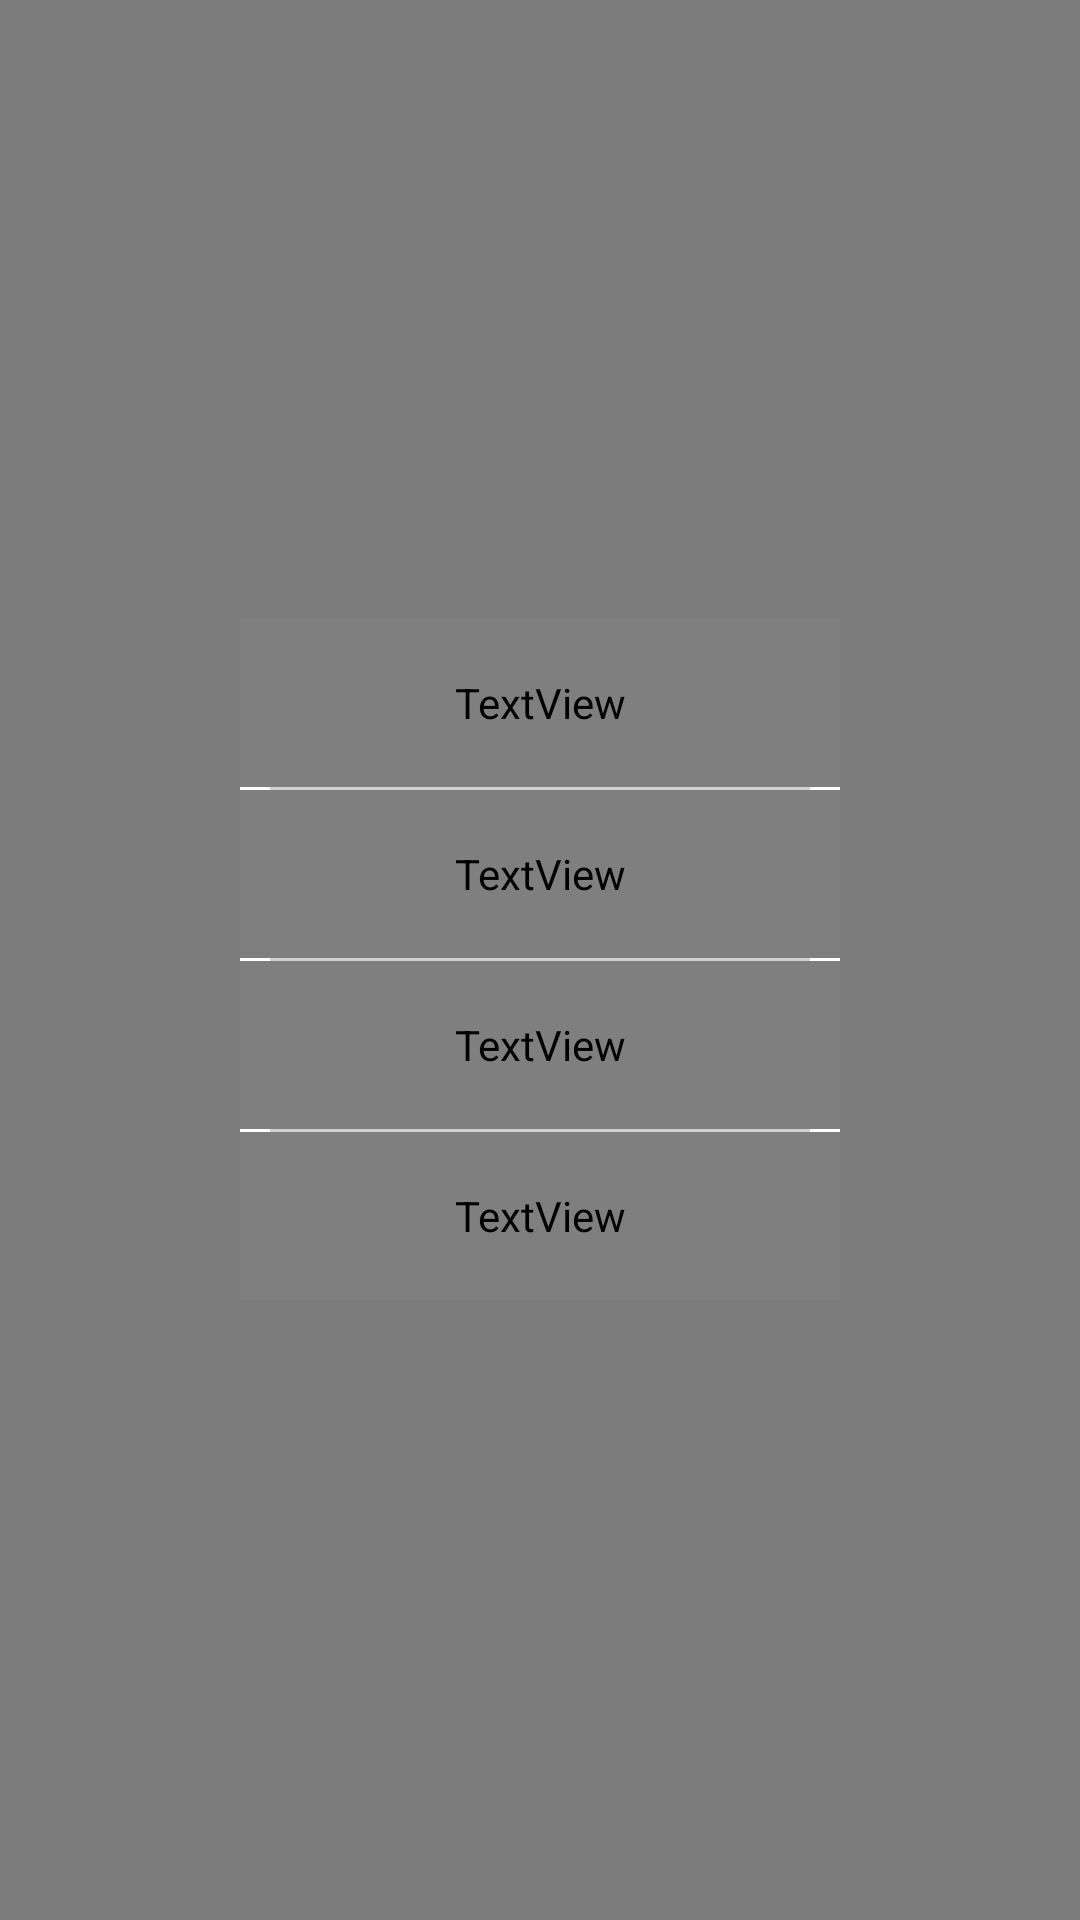

Write the Android layout XML for this screen, with the resource values it uses.
<!-- AndroidManifest.xml: application theme NoActionBar -->
<!-- res/layout/activity_main_category_long_click_dialog.xml -->
<?xml version="1.0" encoding="utf-8"?>
<LinearLayout xmlns:android="http://schemas.android.com/apk/res/android"
    android:layout_width="match_parent"
    android:background="@color/transparent_black"
    android:gravity="center"
    android:orientation="horizontal"
    android:layout_height="match_parent">

    <View
        android:layout_width="0dp"
        android:layout_height="match_parent"
        android:layout_weight="1"/>

    <LinearLayout
        android:layout_width="0dp"
        android:background="@color/white"
        android:layout_height="wrap_content"
        android:orientation="vertical"
        android:layout_weight="2.5">

        <TextView
            android:layout_width="match_parent"
            android:layout_height="?actionBarSize"
            android:text="@string/activity_main_category_long_click_dialog_label_select"
            android:gravity="center"
            android:textColor="@color/black"
            android:fontFamily="@string/font_family_condensed"
            android:textSize="20sp"
            android:textStyle="bold"
            android:id="@+id/activity_main_category_long_click_label"/>

        <View
            android:layout_width="match_parent"
            android:layout_height="1dp"
            android:background="@color/default_background"
            android:layout_marginStart="10dp"
            android:layout_marginEnd="10dp"/>

        <TextView
            android:layout_width="match_parent"
            android:layout_height="?actionBarSize"
            android:text="@string/activity_main_category_long_click_dialog_label_edit"
            android:gravity="center|start"
            android:textColor="@color/black"
            android:fontFamily="@string/font_family_condensed"
            android:textSize="18sp"
            android:padding="10dp"
            android:id="@+id/activity_main_category_long_click_dialog_edit"/>

        <View
            android:layout_width="match_parent"
            android:layout_height="1dp"
            android:background="@color/default_background"
            android:layout_marginStart="10dp"
            android:layout_marginEnd="10dp"/>

        <TextView
            android:layout_width="match_parent"
            android:layout_height="?actionBarSize"
            android:text="@string/activity_main_category_long_click_dialog_label_delete"
            android:padding="10dp"
            android:gravity="center|start"
            android:textColor="@color/black"
            android:fontFamily="@string/font_family_condensed"
            android:textSize="18sp"
            android:id="@+id/activity_main_category_long_click_dialog_delete"/>

        <View
            android:layout_width="match_parent"
            android:layout_height="1dp"
            android:background="@color/default_background"
            android:layout_marginStart="10dp"
            android:layout_marginEnd="10dp"/>

        <TextView
            android:layout_width="match_parent"
            android:layout_height="?actionBarSize"
            android:text="@string/activity_main_category_long_click_dialog_cancel"
            android:padding="10dp"
            android:gravity="center"
            android:textColor="@color/black"
            android:fontFamily="@string/font_family_condensed"
            android:textSize="18sp"
            android:textStyle="bold"
            android:id="@+id/activity_main_category_long_click_dialog_cancel"/>

    </LinearLayout>

    <View
        android:layout_width="0dp"
        android:layout_height="match_parent"
        android:layout_weight="1"/>


</LinearLayout>
<!-- resources referenced by this layout -->
<resources>
  <color name="black">#000</color>
  <color name="default_background">#D0D0D0</color>
  <color name="transparent_black">#80000000</color>
  <color name="white">#fff</color>
  <string name="activity_main_category_long_click_dialog_cancel">Cancel</string>
  <string name="activity_main_category_long_click_dialog_label_delete">Delete</string>
  <string name="activity_main_category_long_click_dialog_label_edit">Edit</string>
  <string name="activity_main_category_long_click_dialog_label_select">Select</string>
  <style name="NoActionBar" parent="Theme.AppCompat.Light.NoActionBar">
          <item name="android:windowActionBar">false</item>
          <item name="android:windowNoTitle">true</item>
      </style>
</resources>
